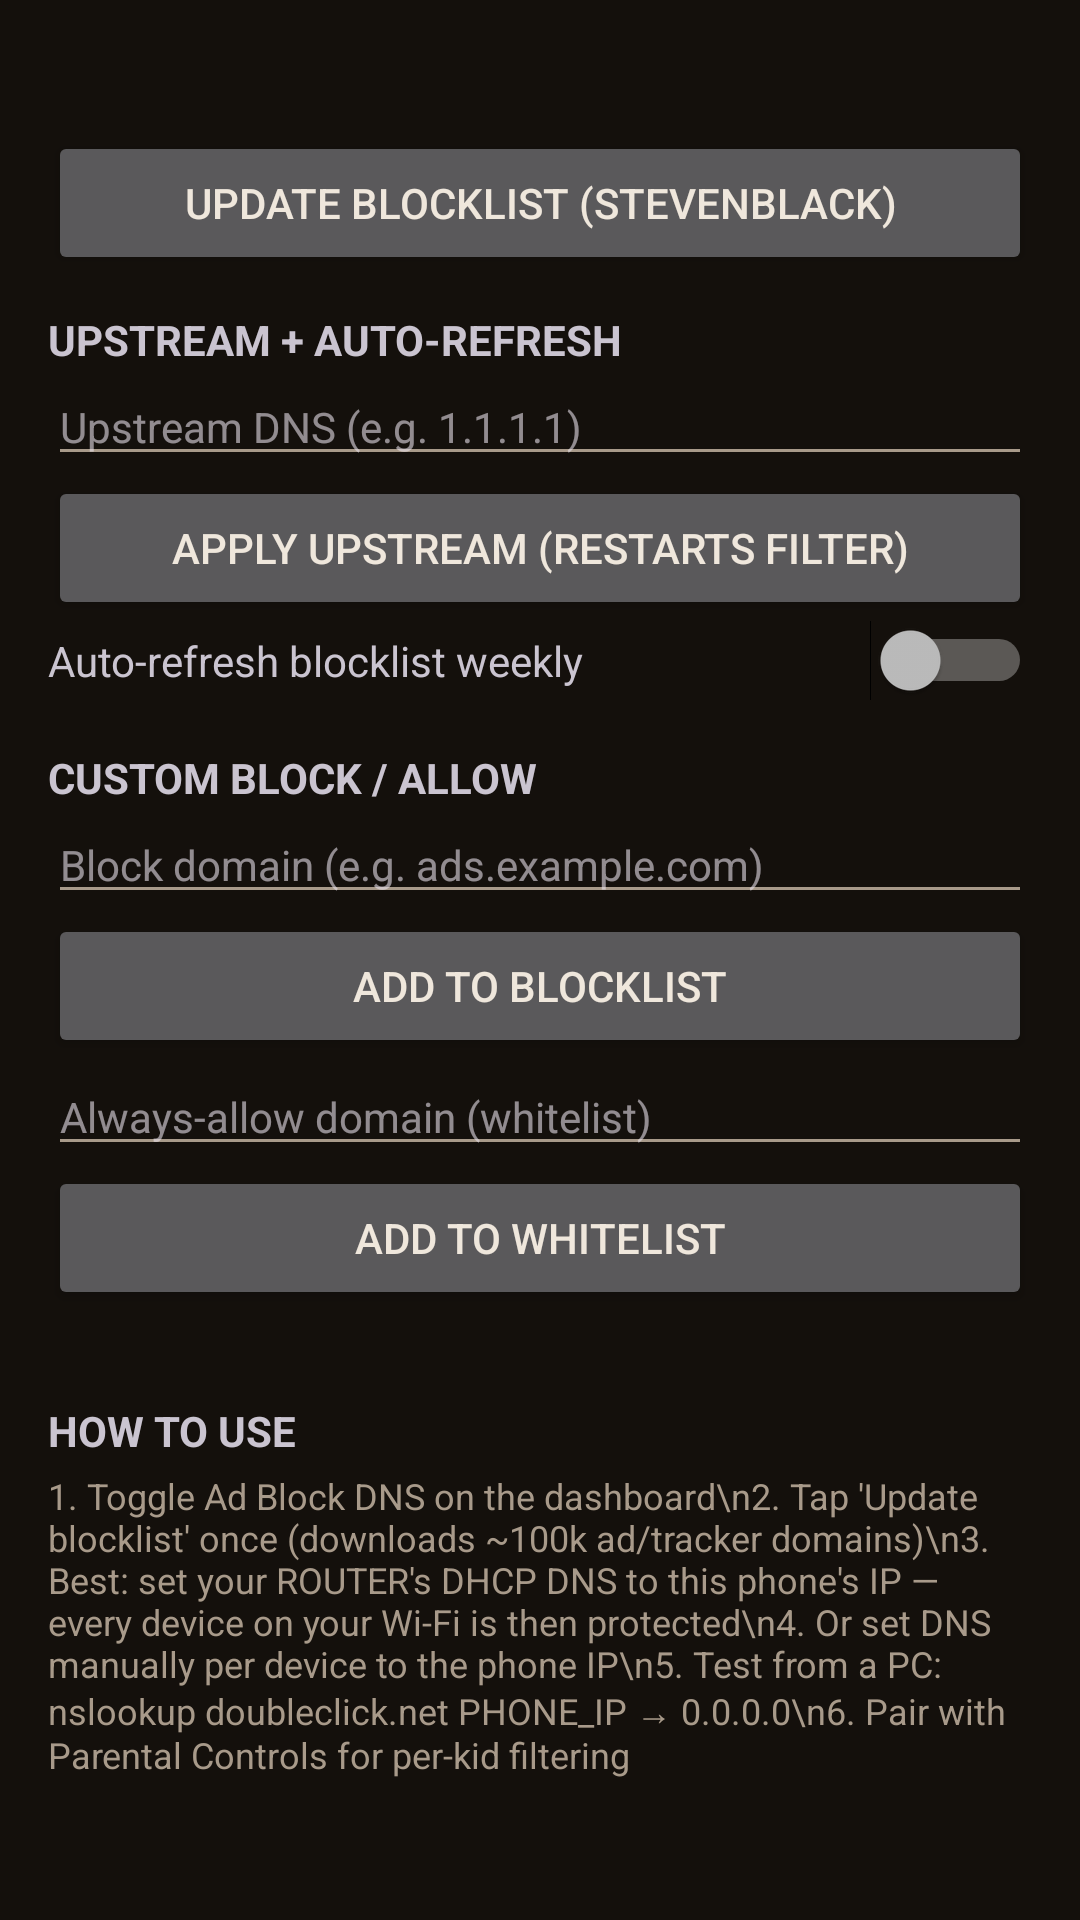

The Android layout XML behind this screen, and the referenced resources:
<!-- AndroidManifest.xml: application theme Theme.App -->
<!-- res/layout/activity_adblock.xml -->
<?xml version="1.0" encoding="utf-8"?>
<ScrollView xmlns:android="http://schemas.android.com/apk/res/android"
    android:layout_width="match_parent"
    android:layout_height="match_parent">

    <LinearLayout
        android:layout_width="match_parent"
        android:layout_height="wrap_content"
        android:orientation="vertical"
        android:padding="16dp">

        <TextView
            android:id="@+id/textAdblock"
            android:layout_width="match_parent"
            android:layout_height="wrap_content"
            android:textSize="13sp"
            android:fontFamily="monospace"
            android:textIsSelectable="true"/>

        <Button
            android:id="@+id/buttonUpdateList"
            android:layout_width="match_parent"
            android:layout_height="wrap_content"
            android:layout_marginTop="10dp"
            android:text="Update blocklist (StevenBlack)"/>

        <TextView
            android:layout_width="match_parent"
            android:layout_height="wrap_content"
            android:layout_marginTop="12dp"
            android:text="UPSTREAM + AUTO-REFRESH"
            android:textStyle="bold"/>

        <EditText
            android:id="@+id/etUpstream"
            android:layout_width="match_parent"
            android:layout_height="wrap_content"
            android:hint="Upstream DNS (e.g. 1.1.1.1)"
            android:inputType="text"
            android:textSize="14sp"/>

        <Button
            android:id="@+id/buttonApplyUpstream"
            android:layout_width="match_parent"
            android:layout_height="wrap_content"
            android:text="Apply upstream (restarts filter)"/>

        <LinearLayout
            android:layout_width="match_parent"
            android:layout_height="wrap_content"
            android:orientation="horizontal"
            android:gravity="center_vertical"
            android:layout_marginBottom="8dp">
            <TextView
                android:layout_width="0dp"
                android:layout_height="wrap_content"
                android:layout_weight="1"
                android:text="Auto-refresh blocklist weekly"/>
            <Switch
                android:id="@+id/swAutoRefresh"
                android:layout_width="wrap_content"
                android:layout_height="wrap_content"/>
        </LinearLayout>

        <TextView
            android:layout_width="match_parent"
            android:layout_height="wrap_content"
            android:text="CUSTOM BLOCK / ALLOW"
            android:textStyle="bold"
            android:layout_marginTop="8dp"/>

        <EditText
            android:id="@+id/etCustomBlock"
            android:layout_width="match_parent"
            android:layout_height="wrap_content"
            android:hint="Block domain (e.g. ads.example.com)"
            android:inputType="text"
            android:textSize="14sp"/>

        <Button
            android:id="@+id/buttonAddBlock"
            android:layout_width="match_parent"
            android:layout_height="wrap_content"
            android:text="Add to blocklist"/>

        <EditText
            android:id="@+id/etAllow"
            android:layout_width="match_parent"
            android:layout_height="wrap_content"
            android:hint="Always-allow domain (whitelist)"
            android:inputType="text"
            android:textSize="14sp"/>

        <Button
            android:id="@+id/buttonAddAllow"
            android:layout_width="match_parent"
            android:layout_height="wrap_content"
            android:text="Add to whitelist"/>

        <TextView
            android:id="@+id/textCustomLists"
            android:layout_width="match_parent"
            android:layout_height="wrap_content"
            android:layout_marginTop="6dp"
            android:textSize="11sp"
            android:fontFamily="monospace"/>

        <TextView
            android:layout_width="match_parent"
            android:layout_height="wrap_content"
            android:layout_marginTop="10dp"
            android:text="HOW TO USE"
            android:textStyle="bold"/>

        <TextView
            android:layout_width="match_parent"
            android:layout_height="wrap_content"
            android:layout_marginTop="4dp"
            android:textSize="12sp"
            android:text="1. Toggle Ad Block DNS on the dashboard\n2. Tap 'Update blocklist' once (downloads ~100k ad/tracker domains)\n3. Best: set your ROUTER's DHCP DNS to this phone's IP — every device on your Wi-Fi is then protected\n4. Or set DNS manually per device to the phone IP\n5. Test from a PC: nslookup doubleclick.net PHONE_IP → 0.0.0.0\n6. Pair with Parental Controls for per-kid filtering"
            android:textColor="?android:attr/textColorSecondary"/>
    </LinearLayout>
</ScrollView>
<!-- resources referenced by this layout -->
<resources>
  <style name="Theme.App" parent="Theme.Material3.Dark.NoActionBar">
          <item name="android:colorBackground">#14100C</item>
          <item name="colorSurface">#1E1812</item>
          <item name="colorPrimary">#C8A882</item>
          <item name="colorOnPrimary">#2B1D10</item>
          <item name="android:statusBarColor">#14100C</item>
          <item name="android:navigationBarColor">#14100C</item>
          <item name="android:textColorPrimary">#EFE7DC</item>
          <item name="android:textColorSecondary">#A89A8A</item>
      </style>
</resources>
